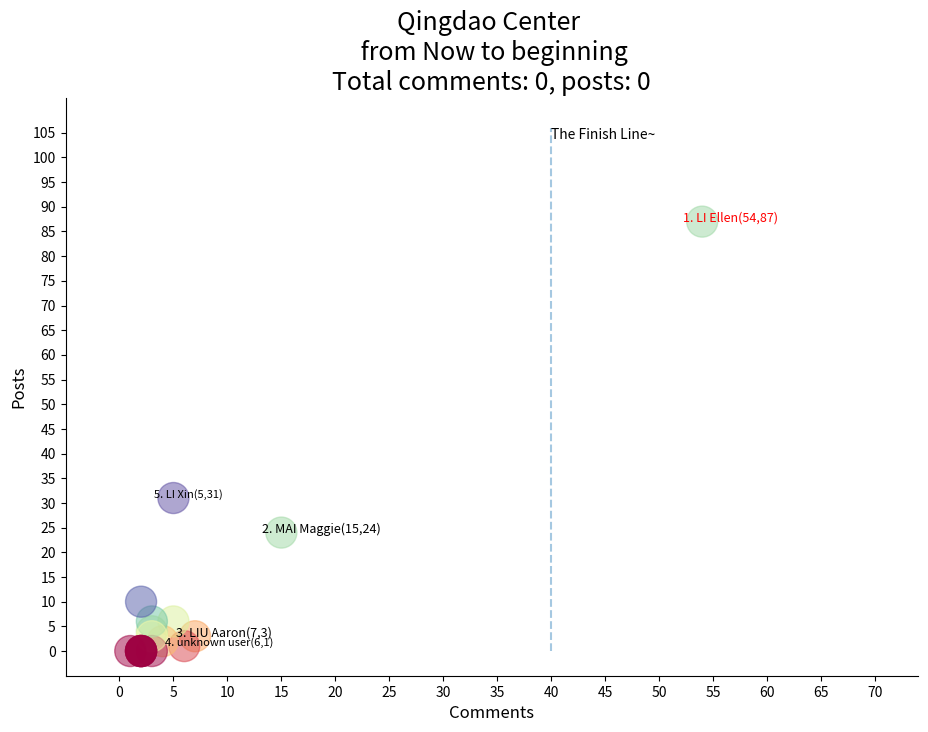

Write the Python code that produced this figure.
#!/usr/bin/env python


'''
Use matplotlib to draw  figures of  post and updates points
'''

# for MacOS
import matplotlib
#matplotlib.use('TkAgg')
matplotlib.use('Agg')
# for MacOS

import matplotlib.pyplot as plt
import numpy as np
import os
#from adjustText import adjust_text

from matplotlib import cbook
from matplotlib.cbook import get_sample_data

#import matplotlib
#matplotlib.use('Agg')

SAVE_PATH = os.path.join(os.getcwd(),'static')


def get_text_positions(text, x_data, y_data, txt_width, txt_height):
    a = zip(y_data, x_data)
    text_positions = list(y_data)
    for index, (y, x) in enumerate(a):
        local_text_positions = [i for i in a if i[0] > (y - txt_height)
                            and (abs(i[1] - x) < txt_width * 2) and i != (y,x)]
        if local_text_positions:
            sorted_ltp = sorted(local_text_positions)
            if abs(sorted_ltp[0][0] - y) < txt_height: #True == collision
                differ = np.diff(sorted_ltp, axis=0)
                a[index] = (sorted_ltp[-1][0] + txt_height, a[index][1])
                text_positions[index] = sorted_ltp[-1][0] + txt_height*1.01
                for k, (j, m) in enumerate(differ):
                    #j is the vertical distance between words
                    if j > txt_height * 2: #if True then room to fit a word in
                        a[index] = (sorted_ltp[k][0] + txt_height, a[index][1])
                        text_positions[index] = sorted_ltp[k][0] + txt_height
                        break
    return text_positions

def text_plotter(text, x_data, y_data, text_positions, txt_width,txt_height, final_num):
    n = 0
    for z,x,y,t in zip(text, x_data, y_data, text_positions):
        #print("x: {}, y: {}".format(x,y))
        color = 'black'
        if x >= final_num:
            color = 'r'
        n += 1
        font_size = 8
        if n <= 3:
            font_size= 9
        plt.annotate(str(z), xy=(x-txt_width/2, t), size=font_size, color=color)
        if y != t:
            '''
            plt.arrow(x, t,0,y-t, color='red',alpha=0.3, width=txt_width*0.1,
                head_width=txt_width, head_length=txt_height*0.5,
                zorder=0,length_includes_head=True)
            '''
            plt.arrow(x, t,0,y-t, color='black',alpha=0.2, width=0.001,
                      head_width=0.2, head_length=0.1,
                      zorder=0,length_includes_head=False)
            pass



def draw_figure(data_list, threshold, date_end, date_start, final_comment_number, show_top=10, group_name=None, \
                total_comments=0, total_posts=0):
    '''

    :param data_list: [[id,name,updates,posts,photo],...]
    :param threshold: in fact it is no usage since the data_list has been filtered already
    :param date_end:
    :param date_start:
    :return:
    '''

    if (data_list) == None:
        print("DEBUG data_list is None, plot nothing")
        return
    #print("DEBUGGGGGGGGGGGGGGGGGGGGGG data_list:{}".format(data_list))

    final_comment_number = int(final_comment_number)
    show_top = int(show_top)

    if date_start == None:
        date_start = "beginning"
    if date_end == None:
        date_end = "Now"

    post_list= [x[3] for x in data_list if x[2]>threshold or x[3]>threshold]
    comment_list = [x[2] for x in data_list if x[2]>threshold or x[3]>threshold]
    name_list = [x[1] for x in data_list if x[2]>threshold or x[3]>threshold]
    photo_list= [x[-1] for x in data_list if x[2]>threshold or x[3]>threshold]

    #print("DEBUG comment_list: {}".format(comment_list))

    color = np.arctan2(post_list, comment_list)

    #fig= plt.figure(figsize=(8.0, 5.0))
    #Set fig size/resolution
    fig= plt.figure(figsize=(11.0, 7.5))

    ax1 = fig.add_subplot(111)


    s = ''
    if group_name != None:
        s = "{} \n from {} to {}".format(group_name, date_end, date_start)
    else:
        s = "from {} to {}".format(date_end, date_start)
    s = s + '\n' + 'Total comments: {}, posts: {}'.format(total_comments, total_posts)
    title_str = s
    ax1.set_title(title_str, fontsize=18)
    plt.ylabel("Posts", fontsize=12)
    plt.xlabel("Comments", fontsize=12)
    max_y = 100
    max_x = 100
    if post_list:
        try:
            max_y = max(post_list)
        except:
            pass
    if comment_list:
        try:
            max_x = max(comment_list)
        except:
            pass

    if final_comment_number < max_x:
        max_x_tick = max_x + 20
    else:
        max_x_tick = final_comment_number + 20

    #final_comment_number = 40
    interval_y = 5
    interval_x = 5
    if (max_y+20)//20 > 5:
        interval_y = (max_y+20) //20
    if (max_x_tick+20)//20 > 5:
        interval_x = (max_x_tick+20) //20
    plt.yticks([n for n in range(max_y + 20) if n % interval_y == 0])
    plt.xticks([n for n in range(max_x_tick) if n % interval_x == 0])
    plt.ylim(-5, max_y+25)
    #plt.xlim(-5, max_x+25)
    plt.xlim(-5, max_x_tick)

    p_scatter = ax1.scatter(comment_list, post_list, s=500, c = color, alpha=0.5, marker='o', cmap=plt.get_cmap("Spectral"))

    y = [i for i in range(max_y+20)]
    x = [final_comment_number for i in range(len(y))]
    #Draw the final line
    ax1.plot(x, y, '--', alpha=0.4)
    #ax1.text(x[0], y[0], 'The Final Line', ha='left', va='bottom', fontsize=10)
    ax1.text(x[-1], y[-1], 'The Finish Line~', ha='left', va='top', fontsize=10)
    #ax1.grid(True)

    labels = []
    ann = []
    for i in range(len(name_list)):

        label = ("%d. "%(i+1) + name_list[i] + "(%d,%d)"%(comment_list[i],post_list[i]))
        labels.append(label)

    txt_height = 0.0224 * (plt.ylim()[1] - plt.ylim()[0])
    txt_width = 0.045 * (plt.xlim()[1] - plt.xlim()[0])
    #txt_height = 0.51
    #txt_width = 5
    text_positions = get_text_positions(labels, comment_list, post_list, txt_width, txt_height)
    if show_top >= 0:
        text_plotter(labels[:show_top], comment_list[:show_top], post_list[:show_top], text_positions, txt_width, txt_height, final_comment_number)
    else:
        text_plotter(labels[show_top:], comment_list[show_top:], post_list[show_top:], text_positions, txt_width, txt_height, final_comment_number)

    #Delete right and top spines
    ax1.spines['top'].set_color('none')
    ax1.spines['right'].set_color('none')

    return plt
################draw_figure()##################################################################


if __name__ == '__main__':

    example_list = [[1639993032, u'LI Ellen', 54, 87, u'https://mug0.assets-yammer.com/mugshot/images/48x48/5h0BJ82WH7kQHlN3HJVbnrXTSMPBTfP1'],
[1639849062, u'MAI Maggie', 15, 24, u'https://mug0.assets-yammer.com/mugshot/images/48x48/nbJkD-pZVvtD9WmNlgHzRxmsDj83glHw'],
[1640337160, u'LIU Aaron', 7, 3, u'https://mug0.assets-yammer.com/mugshot/images/48x48/mbLFljlLhwkq2LttSJVn5C6TQpK01dnq'],
[1639911169, 'unknown user', 6, 1, 'https://mug0.assets-yammer.com/mugshot/images/48x48/no_photo.png'],
[1639869576, u'LI Xin', 5, 31, u'https://mug0.assets-yammer.com/mugshot/images/48x48/no_photo.png'],
[1642625168, u'LIU Albert', 5, 6, u'https://mug0.assets-yammer.com/mugshot/images/48x48/SQcJk93P3S8VWH6TSXSBTX2mfzN8QzC4'],
[1640005660, u'CHEN Chris', 4, 2, u'https://mug0.assets-yammer.com/mugshot/images/48x48/PrBm7gfNwNF5CgRrGpqgx8bP9wPJQMxq'],
[1610777031, u'XIE Crystal', 3, 4, u'https://mug0.assets-yammer.com/mugshot/images/48x48/hR45kTbX48WXnxJFK4JKDgXtKZ2hvRLq'],
[1640229078, u'YAN Tim', 3, 0, u'https://mug0.assets-yammer.com/mugshot/images/48x48/no_photo.png'],
[1639997404, u'YANG Ellen', 3, 6, u'https://mug0.assets-yammer.com/mugshot/images/48x48/dHF8k13FKzdj3H8cxtGCt1GrtGfNNB0n'],
[1640229073, 'unknown user', 3, 3, 'https://mug0.assets-yammer.com/mugshot/images/48x48/no_photo.png'],
[1568965136, 'unknown user', 2, 0, 'https://mug0.assets-yammer.com/mugshot/images/48x48/no_photo.png'],
[1641702550, u'ZHANG Vicky', 2, 10, u'https://mug0.assets-yammer.com/mugshot/images/48x48/no_photo.png'],
[1606014178, 'unknown user', 2, 0, 'https://mug0.assets-yammer.com/mugshot/images/48x48/no_photo.png'],
[1538182089, 'unknown user', 2, 0, 'https://mug0.assets-yammer.com/mugshot/images/48x48/no_photo.png'],
[1540232816, 'unknown user', 2, 0, 'https://mug0.assets-yammer.com/mugshot/images/48x48/no_photo.png'],
[1640004140, u'ZHAO Joshua', 2, 0, u'https://mug0.assets-yammer.com/mugshot/images/48x48/no_photo.png'],
[1569252594, 'unknown user', 1, 0, 'https://mug0.assets-yammer.com/mugshot/images/48x48/no_photo.png']]

    #example_list = [] #test for none user case
    group_name = "Qingdao Center"


    threshold = 0
    date_start = None
    date_end = None
    final_comment_number = 40
    show_top = 5
    plt =  draw_figure(example_list, threshold, date_end, date_start, final_comment_number, show_top, group_name)
    plt.show()
    #plt.savefig("test.png", dpi=200)

    print("Done")